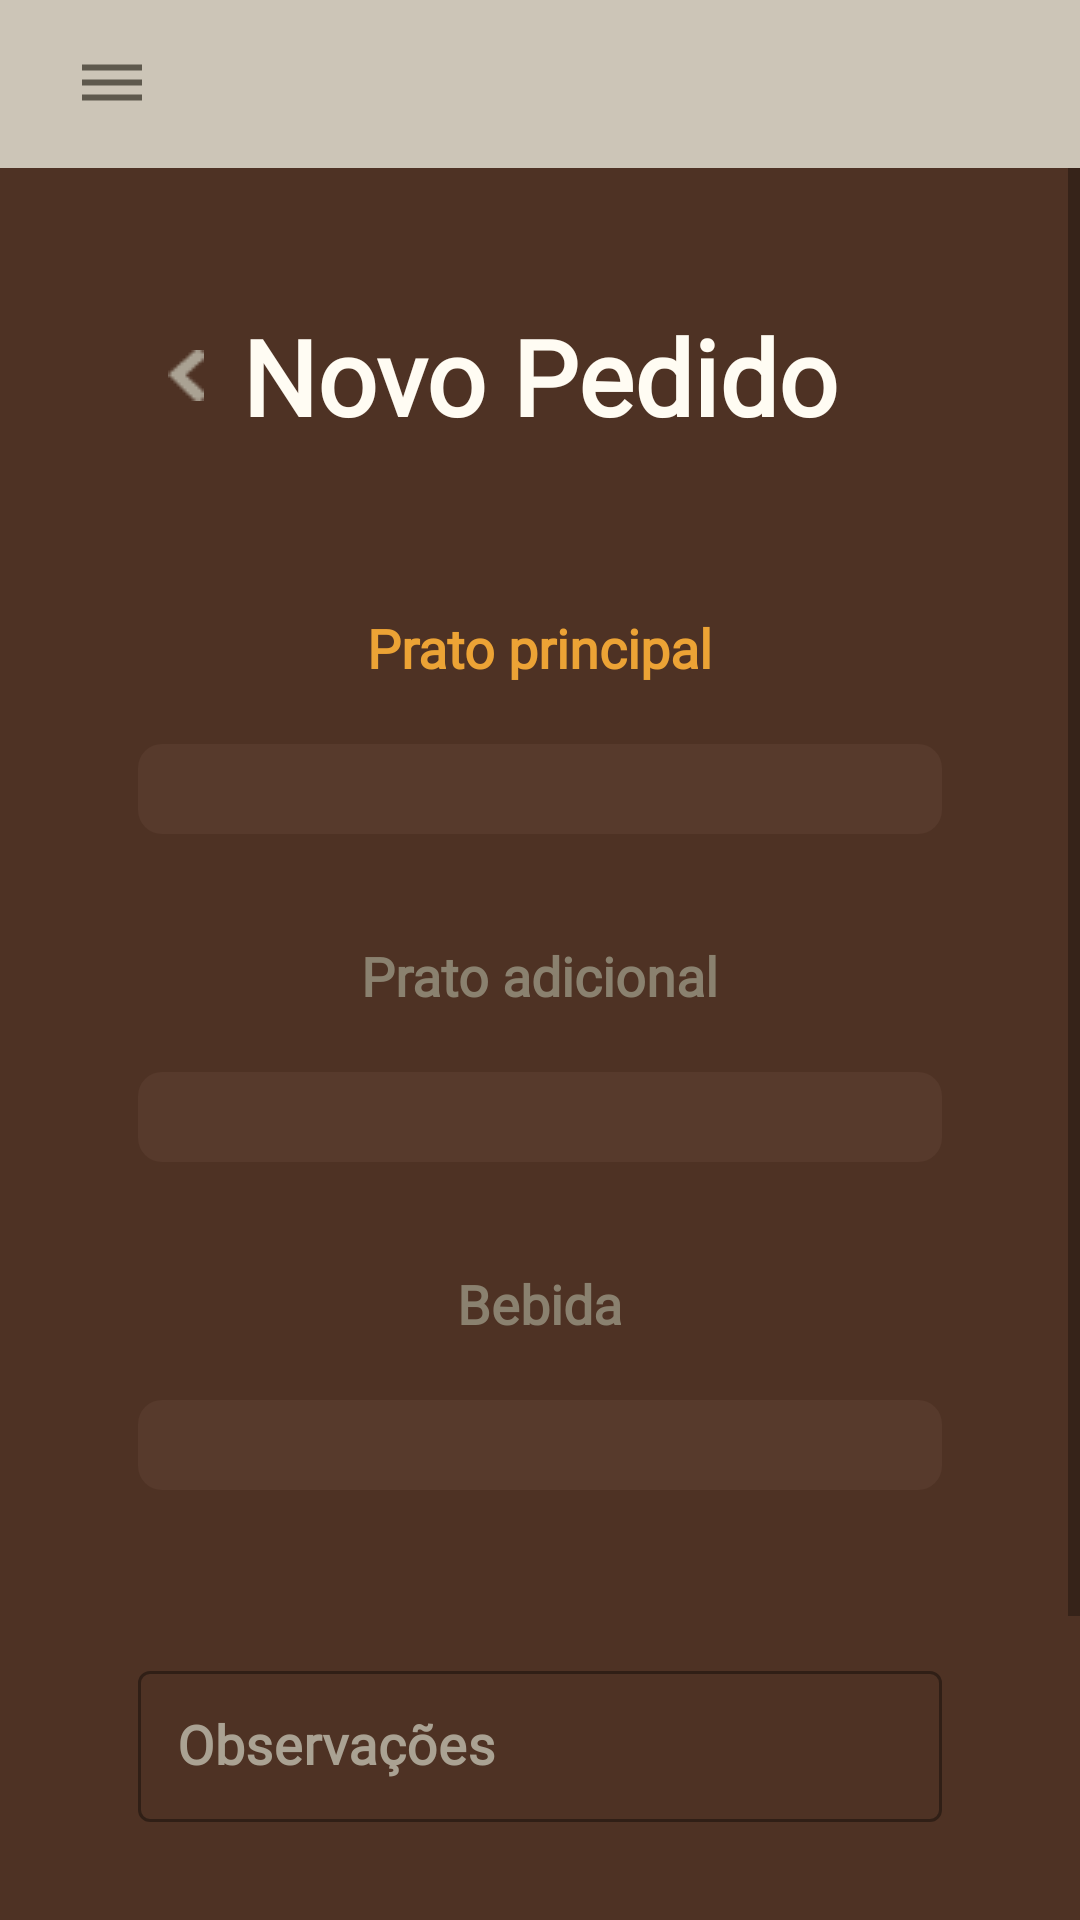

Produce the Android XML layout that renders to this screen, including the resource entries it uses.
<!-- AndroidManifest.xml: application theme Theme.DMOS5_ProjetoFinal -->
<!-- res/layout/new_order.xml -->
<?xml version="1.0" encoding="utf-8"?>
<androidx.coordinatorlayout.widget.CoordinatorLayout
    xmlns:android="http://schemas.android.com/apk/res/android"
    xmlns:app="http://schemas.android.com/apk/res-auto"
    android:layout_width="match_parent"
    android:layout_height="match_parent">

    <androidx.drawerlayout.widget.DrawerLayout
        android:id="@+id/drawerLayout"
        android:layout_width="match_parent"
        android:layout_height="match_parent">

        <LinearLayout
            android:orientation="vertical"
            android:layout_width="match_parent"
            android:layout_height="match_parent"
            android:gravity="center"
            android:background="@color/brown_strong">

            <androidx.appcompat.widget.Toolbar
                android:id="@+id/toolbar"
                android:layout_width="match_parent"
                android:layout_height="?attr/actionBarSize"
                android:background="?attr/colorPrimary"
                app:title=" ">

                <ImageButton
                    android:id="@+id/btnDrawer"
                    android:layout_width="wrap_content"
                    android:layout_height="match_parent"
                    android:src="@drawable/drawer"
                    android:background="@android:color/transparent" />

            </androidx.appcompat.widget.Toolbar>

            <ScrollView
                android:layout_width="match_parent"
                android:layout_height="match_parent">

                <LinearLayout
                    android:orientation="vertical"
                    android:layout_width="match_parent"
                    android:layout_height="match_parent"
                    android:gravity="center"
                    android:padding="46dp">

                    <RelativeLayout
                        android:layout_width="match_parent"
                        android:layout_height="wrap_content"
                        android:layout_marginBottom="55dp">

                        <ImageButton
                            android:id="@+id/btnReturn"
                            android:layout_width="wrap_content"
                            android:layout_height="wrap_content"
                            android:layout_centerVertical="true"
                            android:padding="10dp"
                            android:src="@drawable/back_arrow"
                            android:background="@android:color/transparent" />

                        <TextView
                            android:layout_width="wrap_content"
                            android:layout_height="wrap_content"
                            android:layout_centerHorizontal="true"
                            android:layout_centerVertical="true"
                            android:text="Novo Pedido"
                            android:fontFamily="@font/flux_regular"
                            android:textSize="35sp"
                            android:textStyle="bold"
                            android:textColor="@color/beige" />
                    </RelativeLayout>

                    <TextView
                        android:layout_width="wrap_content"
                        android:layout_height="wrap_content"
                        android:layout_marginBottom="20dp"
                        android:text="Prato principal"
                        android:fontFamily="@font/flux_regular"
                        android:textSize="18sp"
                        android:textStyle="bold"
                        android:textColor="@color/yellow_orange" />

                    <Spinner
                        android:id="@+id/spPratoPrincipal"
                        android:layout_width="match_parent"
                        android:layout_height="wrap_content"
                        android:layout_marginBottom="35dp"
                        android:padding="15dp"
                        android:dropDownWidth="wrap_content"
                        android:background="@drawable/custom_sp" />

                    <TextView
                        android:layout_width="wrap_content"
                        android:layout_height="wrap_content"
                        android:layout_marginBottom="20dp"
                        android:text="Prato adicional"
                        android:fontFamily="@font/flux_regular"
                        android:textSize="18sp"
                        android:textStyle="bold"
                        android:textColor="@color/brown" />

                    <Spinner
                        android:id="@+id/spPratoAdicional"
                        android:layout_width="match_parent"
                        android:layout_height="wrap_content"
                        android:layout_marginBottom="35dp"
                        android:padding="15dp"
                        android:dropDownWidth="wrap_content"
                        android:background="@drawable/custom_sp" />

                    <TextView
                        android:layout_width="wrap_content"
                        android:layout_height="wrap_content"
                        android:layout_marginBottom="20dp"
                        android:text="Bebida"
                        android:fontFamily="@font/flux_regular"
                        android:textSize="18sp"
                        android:textStyle="bold"
                        android:textColor="@color/brown" />

                    <Spinner
                        android:id="@+id/spBebida"
                        android:layout_width="match_parent"
                        android:layout_height="wrap_content"
                        android:layout_marginBottom="55dp"
                        android:background="@drawable/custom_sp"
                        android:dropDownWidth="wrap_content"
                        android:padding="15dp" />

                    <com.google.android.material.textfield.TextInputLayout
                        style="@style/Widget.MaterialComponents.TextInputLayout.OutlinedBox"
                        android:layout_width="match_parent"
                        android:layout_height="wrap_content"
                        android:layout_marginBottom="55dp"
                        android:textColorHint="@color/brown_light"
                        app:hintTextColor="@color/gray_light">

                        <com.google.android.material.textfield.TextInputEditText
                            android:id="@+id/etObservacoes"
                            android:layout_width="match_parent"
                            android:layout_height="wrap_content"
                            android:padding="13dp"
                            android:hint="Observações"
                            android:fontFamily="@font/flux_regular"
                            android:textSize="18sp"
                            android:textStyle="bold"
                            android:textColor="@color/brown_lighter" />
                    </com.google.android.material.textfield.TextInputLayout>

                    <Button
                        android:id="@+id/btnPlaceOrder"
                        android:layout_width="match_parent"
                        android:layout_height="wrap_content"
                        android:padding="15dp"
                        android:background="@drawable/custom_btn"
                        android:text="Concluir"
                        android:fontFamily="@font/choplin_medium"
                        android:textSize="18sp"
                        android:letterSpacing="0.2"
                        android:textColor="@color/brown_strong_light"
                        app:backgroundTint="@color/black" />

                </LinearLayout>

            </ScrollView>

        </LinearLayout>

        <com.google.android.material.navigation.NavigationView
            android:id="@+id/drawer"
            android:layout_width="wrap_content"
            android:layout_height="match_parent"
            android:layout_gravity="start"
            app:menu="@menu/drawer" />

    </androidx.drawerlayout.widget.DrawerLayout>

</androidx.coordinatorlayout.widget.CoordinatorLayout>
<!-- resources referenced by this layout -->
<resources>
  <color name="beige">#fffcf3</color>
  <color name="black">#FF000000</color>
  <color name="brown">#8A816F</color>
  <color name="brown_light">#AAA293</color>
  <color name="brown_lighter">#CCC5B7</color>
  <color name="brown_strong">#4e3224</color>
  <color name="brown_strong_light">#573A2C</color>
  <color name="gray_light">#FFAAAAAA</color>
  <color name="yellow_orange">#ECA335</color>
  <!-- drawable back_arrow: png bitmap (drawable, 366 bytes) -->
  <!-- drawable custom_btn (drawable) -->
  <?xml version="1.0" encoding="utf-8"?>
  <ripple xmlns:android="http://schemas.android.com/apk/res/android" android:color="@color/gray_dark">
      <item>
          <shape android:shape="rectangle" xmlns:android="http://schemas.android.com/apk/res/android">
              <solid android:color="@color/black" />
              <corners
                  android:topLeftRadius="20dp"
                  android:topRightRadius="3dp"
                  android:bottomLeftRadius="3dp"
                  android:bottomRightRadius="50dp" />
          </shape>
      </item>
  </ripple>
  <!-- drawable custom_sp (drawable) -->
  <?xml version="1.0" encoding="utf-8"?>
  <shape xmlns:android="http://schemas.android.com/apk/res/android">
      <solid android:color="@color/brown_strong_light"/>
      <corners android:radius="8dp"/>
  </shape>
  <!-- drawable drawer (drawable) -->
  <vector xmlns:android="http://schemas.android.com/apk/res/android"
      android:width="24dp"
      android:height="24dp"
      android:viewportWidth="24"
      android:viewportHeight="24"
      android:tint="#423D32"
      android:alpha="0.8">
    <path
        android:fillColor="@android:color/white"
        android:pathData="M2,15.5v2h20v-2L2,15.5zM2,10.5v2h20v-2L2,10.5zM2,5.5v2h20v-2L2,5.5z"/>
  </vector>
  <style name="Theme.DMOS5_ProjetoFinal" parent="Theme.MaterialComponents.DayNight.NoActionBar">
          
          <item name="colorPrimary">@color/brown_lighter</item>
          <item name="colorPrimaryVariant">@color/beige</item>
          <item name="colorOnPrimary">@color/white</item>
          
          <item name="colorSecondary">@color/teal_200</item>
          <item name="colorSecondaryVariant">@color/teal_700</item>
          <item name="colorOnSecondary">@color/black</item>
          
          <item name="android:statusBarColor">@color/brown_light</item>
      </style>
  <color name="gray_dark">#494949</color>
  <color name="white">#FFFFFFFF</color>
  <color name="teal_200">#FF03DAC5</color>
  <color name="teal_700">#FF018786</color>
</resources>
